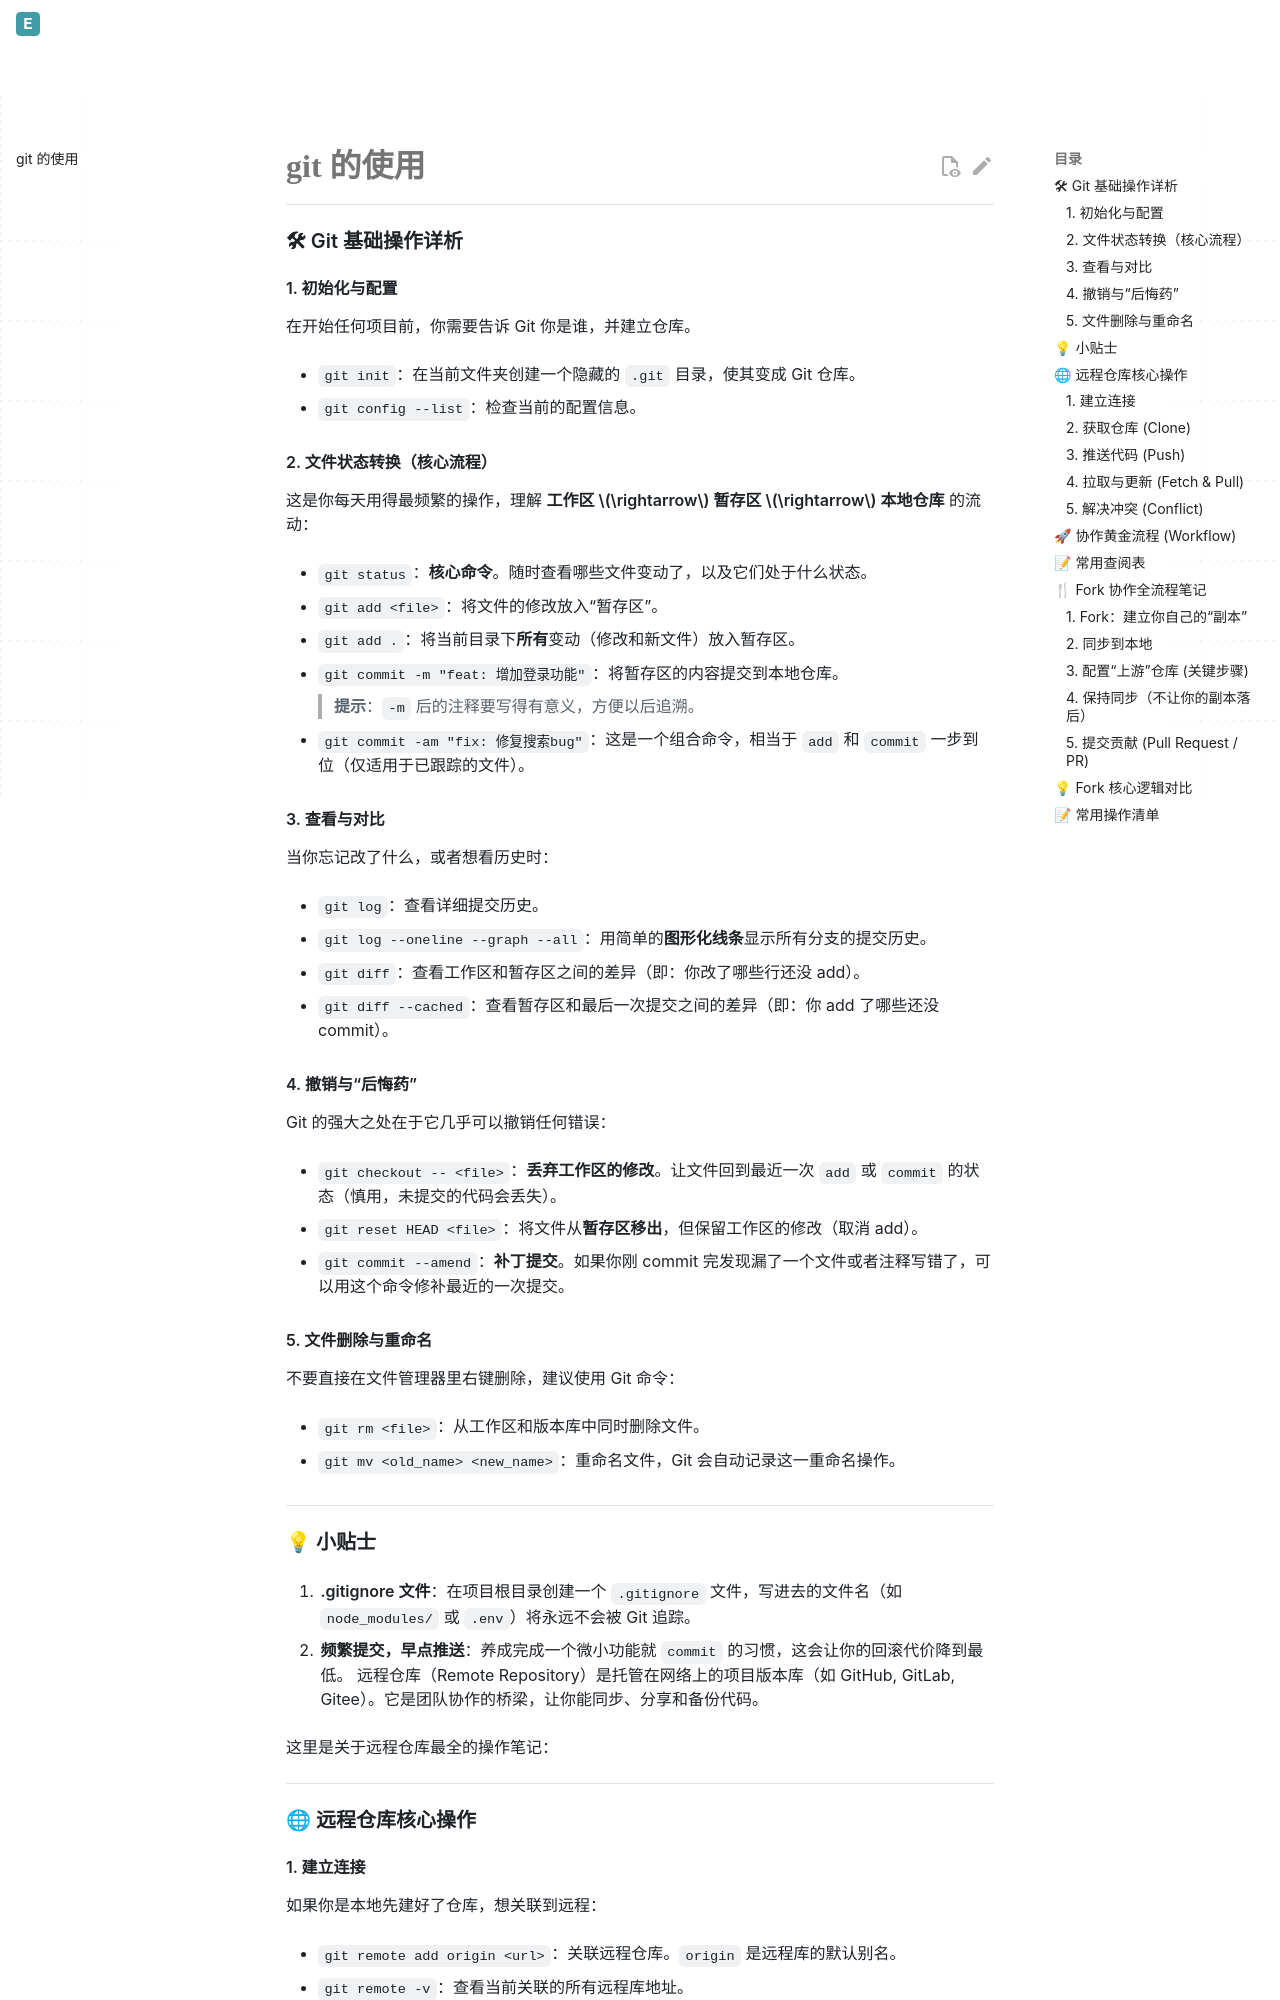

repository: Evelina-IS/Evelina_personal_web · page: git的使用/index.html · generator: mkdocs


### 🛠 Git 基础操作详析

#### 1. 初始化与配置

在开始任何项目前，你需要告诉 Git 你是谁，并建立仓库。

- `git init`：在当前文件夹创建一个隐藏的 `.git` 目录，使其变成 Git 仓库。
    
- `git config --list`：检查当前的配置信息。
    

#### 2. 文件状态转换（核心流程）

这是你每天用得最频繁的操作，理解 **工作区 $\rightarrow$ 暂存区 $\rightarrow$ 本地仓库** 的流动：

- `git status`：**核心命令**。随时查看哪些文件变动了，以及它们处于什么状态。
    
- `git add <file>`：将文件的修改放入“暂存区”。
    
- `git add .`：将当前目录下**所有**变动（修改和新文件）放入暂存区。
    
- `git commit -m "feat: 增加登录功能"`：将暂存区的内容提交到本地仓库。
    
    > **提示**：`-m` 后的注释要写得有意义，方便以后追溯。
    
- `git commit -am "fix: 修复搜索bug"`：这是一个组合命令，相当于 `add` 和 `commit` 一步到位（仅适用于已跟踪的文件）。
    

#### 3. 查看与对比

当你忘记改了什么，或者想看历史时：

- `git log`：查看详细提交历史。
    
- `git log --oneline --graph --all`：用简单的**图形化线条**显示所有分支的提交历史。
    
- `git diff`：查看工作区和暂存区之间的差异（即：你改了哪些行还没 add）。
    
- `git diff --cached`：查看暂存区和最后一次提交之间的差异（即：你 add 了哪些还没 commit）。
    

#### 4. 撤销与“后悔药”

Git 的强大之处在于它几乎可以撤销任何错误：

- `git checkout -- <file>`：**丢弃工作区的修改**。让文件回到最近一次 `add` 或 `commit` 的状态（慎用，未提交的代码会丢失）。
    
- `git reset HEAD <file>`：将文件从**暂存区移出**，但保留工作区的修改（取消 add）。
    
- `git commit --amend`：**补丁提交**。如果你刚 commit 完发现漏了一个文件或者注释写错了，可以用这个命令修补最近的一次提交。
    

#### 5. 文件删除与重命名

不要直接在文件管理器里右键删除，建议使用 Git 命令：

- `git rm <file>`：从工作区和版本库中同时删除文件。
    
- `git mv <old_name> <new_name>`：重命名文件，Git 会自动记录这一重命名操作。
    

---

### 💡 小贴士

1. **.gitignore 文件**：在项目根目录创建一个 `.gitignore` 文件，写进去的文件名（如 `node_modules/` 或 `.env`）将永远不会被 Git 追踪。
    
2. **频繁提交，早点推送**：养成完成一个微小功能就 `commit` 的习惯，这会让你的回滚代价降到最低。
    远程仓库（Remote Repository）是托管在网络上的项目版本库（如 GitHub, GitLab, Gitee）。它是团队协作的桥梁，让你能同步、分享和备份代码。

这里是关于远程仓库最全的操作笔记：

---

### 🌐 远程仓库核心操作
